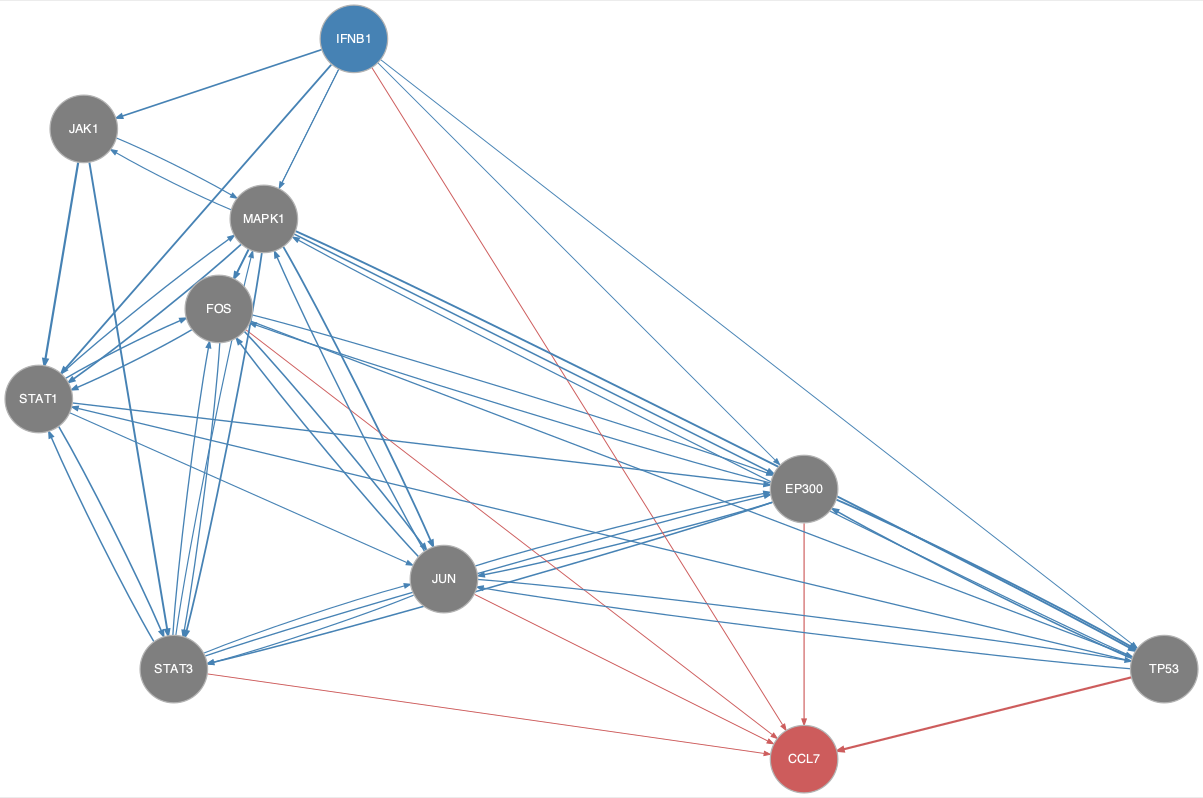

Data behind this chart, as committed beside it:
from	to
EP300	FOS
EP300	JUN
EP300	STAT3
EP300	TP53
FOS	EP300
FOS	JUN
FOS	STAT1
FOS	STAT3
FOS	TP53
IFNB1	EP300
IFNB1	FOS
IFNB1	JAK1
IFNB1	MAPK1
IFNB1	STAT1
IFNB1	TP53
JAK1	MAPK1
JAK1	STAT1
JAK1	STAT3
JUN	EP300
JUN	FOS
JUN	MAPK1
JUN	STAT3
JUN	TP53
MAPK1	EP300
MAPK1	FOS
MAPK1	JAK1
MAPK1	JUN
MAPK1	STAT1
MAPK1	STAT3
MAPK1	TP53
STAT1	EP300
STAT1	FOS
STAT1	JUN
STAT1	MAPK1
STAT1	STAT3
STAT3	EP300
STAT3	FOS
STAT3	JUN
STAT3	MAPK1
STAT3	STAT1
TP53	EP300
TP53	JUN
TP53	MAPK1
TP53	STAT1
EP300	CCL7
FOS	CCL7
IFNB1	CCL7
JUN	CCL7
STAT3	CCL7
TP53	CCL7
